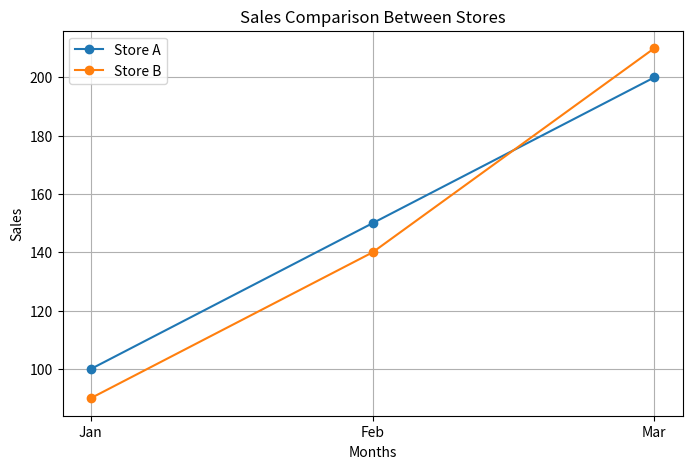

Generate this figure with matplotlib:
# Multi-Line Graph for Sales Comparison data = { "Month": ["Jan", "Feb", "Mar"], "Store_A": [100, 150, 200], "Store_B": [90, 140, 210] } 
# Create DataFrame 
# Plot two line graphs on same plot 
# Add legend


import pandas as pd
import matplotlib.pyplot as plt

# Store sales data
data = {
    "Month": ["Jan", "Feb", "Mar"],
    "Store_A": [100, 150, 200],
    "Store_B": [90, 140, 210]
}

# Create DataFrame
df = pd.DataFrame(data)

print(df)

# Plot two line graphs
plt.figure(figsize=(8, 5))

plt.plot(df["Month"], df["Store_A"], marker="o", label="Store A")
plt.plot(df["Month"], df["Store_B"], marker="o", label="Store B")

# Add labels, title and legend
plt.xlabel("Months")
plt.ylabel("Sales")
plt.title("Sales Comparison Between Stores")
plt.legend()
plt.grid(True)

plt.show()
